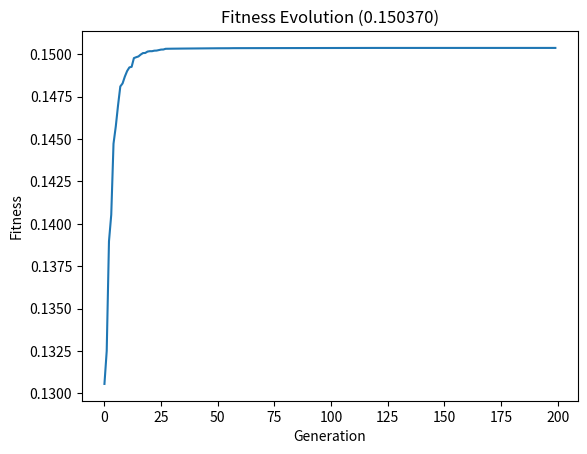

Write the Python code that produced this figure.
import numpy as np
import matplotlib.pyplot as plt

N = 15
POPULATION_SIZE = 70
GENERATIONS = 200
MUTATION_RATE = 0.5


class GeneticAlgorithm:
    def __init__(self):
        self.population = self.initialize_population()
        self.fitness = np.zeros(POPULATION_SIZE)

    @staticmethod
    def initialize_population():
        return np.random.uniform(low=0.0, high=1.0, size=(POPULATION_SIZE, N))

    @staticmethod
    def evaluate(individual):
        x = np.zeros((N, 2))
        u = individual[:-1]
        u_last = individual[-1]
        for k in range(N-1):
            x[k+1, 0] = x[k, 1]
            x[k+1, 1] = 2*x[k, 1] - x[k, 0] + (1/N**2) * u[k]
        u_last_calculated = u_last - (x[N-1, 1] - x[N-1, 0])
        if u_last_calculated < 0:
            return -np.inf
        return x[N-1, 1] - (1/(2*N)) * np.sum(u**2)

    def evaluate_population(self):
        for i in range(POPULATION_SIZE):
            self.fitness[i] = self.evaluate(self.population[i])

    def select_parents(self):
        return self.population[np.argmax(self.fitness)]

    @staticmethod
    def cx_crossover(parent1, parent2):
        child = parent1.copy()
        for i in range(N):
            if np.random.rand() < MUTATION_RATE:
                child[i] = parent2[i]
        return child

    @staticmethod
    def mutate(individual):
        mutation_idx = np.random.randint(low=0, high=N)
        individual[mutation_idx] = np.random.uniform(low=0.0, high=1.0)
        return individual

    def evolve(self):
        new_population = np.zeros((POPULATION_SIZE, N))
        self.evaluate_population()
        for i in range(POPULATION_SIZE):
            parent1 = self.select_parents()
            parent2 = self.select_parents()
            child = self.cx_crossover(parent1, parent2)
            new_population[i] = self.mutate(child)
        self.population = new_population

    def run(self):
        best_fitness = []
        for _ in range(GENERATIONS):
            self.evolve()
            self.evaluate_population()
            best_fitness.append(np.max(self.fitness))
        self.plot_fitness_evolution(best_fitness)

    @staticmethod
    def plot_fitness_evolution(best_fitness):
        plt.figure()
        plt.plot(best_fitness)
        plt.title(f'Fitness Evolution ({best_fitness[-1]:.6f})')
        plt.xlabel('Generation')
        plt.ylabel('Fitness')
        plt.show()


if __name__ == "__main__":
    ga = GeneticAlgorithm()
    ga.run()
    